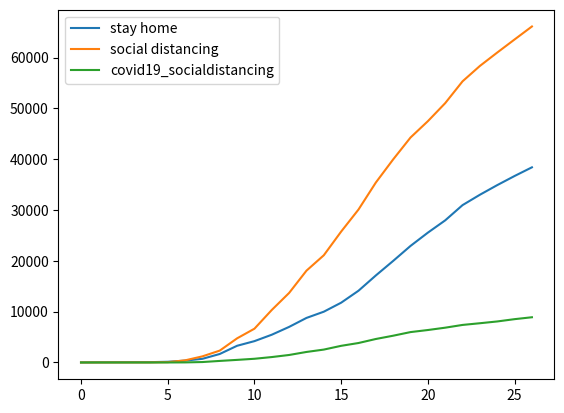

The script that saved this image:
import matplotlib.pyplot as plt
import numpy as np

stayhome = np.cumsum(np.array([9, 29, 11, 11, 4, 74, 227, 355, 953, 1614, 913, 1264, 1540, 1764, 1227, 1772, 2354, 3007, 2864, 2949, 2612, 2420, 2998, 2041, 1895, 1795, 1707]))
social_distancing = np.cumsum(np.array([2, 6, 5, 2, 6, 41, 357, 786, 1130, 2417, 1896, 3689, 3352, 4382, 3033, 4659, 4341, 5313, 4557, 4302, 3214, 3553, 4292, 3028, 2635, 2575, 2556]))
covid19_socialdistancing = np.cumsum(np.array([0,0,0,0,0,2, 13, 71, 220, 205, 218, 338, 409, 594, 468, 740, 552, 793, 647, 711, 407, 460, 542, 333, 351, 452, 375]))
x = np.array([i for i in range(0, len(stayhome))])

plt.plot(x, stayhome, label='stay home')
plt.plot(x, social_distancing, label='social distancing')
plt.plot(x, covid19_socialdistancing, label='covid19_socialdistancing')
plt.legend()
plt.show()
